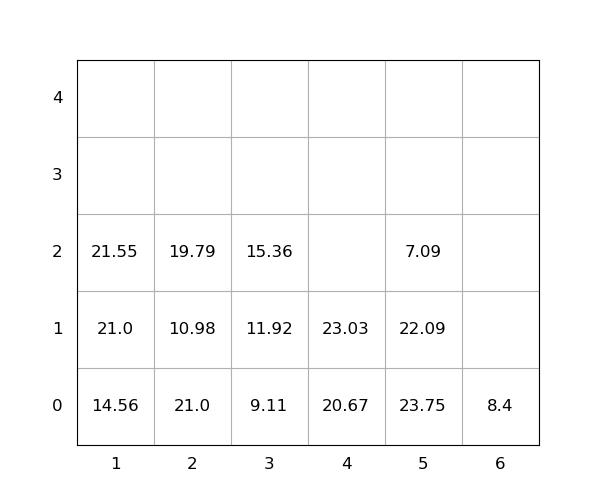

Source data for this figure (header and first rows):
idx, loc_x, loc_y, loc_z, weight, group, score, seq, reloc, size(ft)
1, 5, 0, 0, 23.75, 0, 23.75, 0, 1.0, 20
2, 2, 0, 0, 21.0, 0, 21.0, 0, 1.0, 20
3, 5, 0, 1, 22.09, 0, 22.09, 0, 1.0, 20
4, 2, 0, 1, 10.98, 0, 10.98, 0, 1.0, 20
5, 5, 0, 2, 7.09, 0, 7.09, 0, 1.0, 20
6, 4, 0, 0, 20.67, 0, 20.67, 1, 0, 20
7, 4, 0, 1, 23.03, 0, 23.03, 2, 0, 20
8, 3, 0, 0, 9.11, 0, 9.11, 3, 0, 20
9, 2, 0, 2, 19.79, 0, 19.79, 4, 1.0, 20
10, 3, 0, 1, 11.92, 0, 11.92, 5, 0, 20
11, 3, 0, 2, 15.36, 0, 15.36, 6, 0, 20
12, 1, 0, 0, 14.56, 0, 14.56, 7, 0, 20
13, 1, 0, 1, 21.0, 0, 21.0, 8, 0, 20
14, 6, 0, 0, 8.4, 0, 8.4, 9, 0, 20
15, 1, 0, 2, 21.55, 0, 21.55, 10, 0, 20
